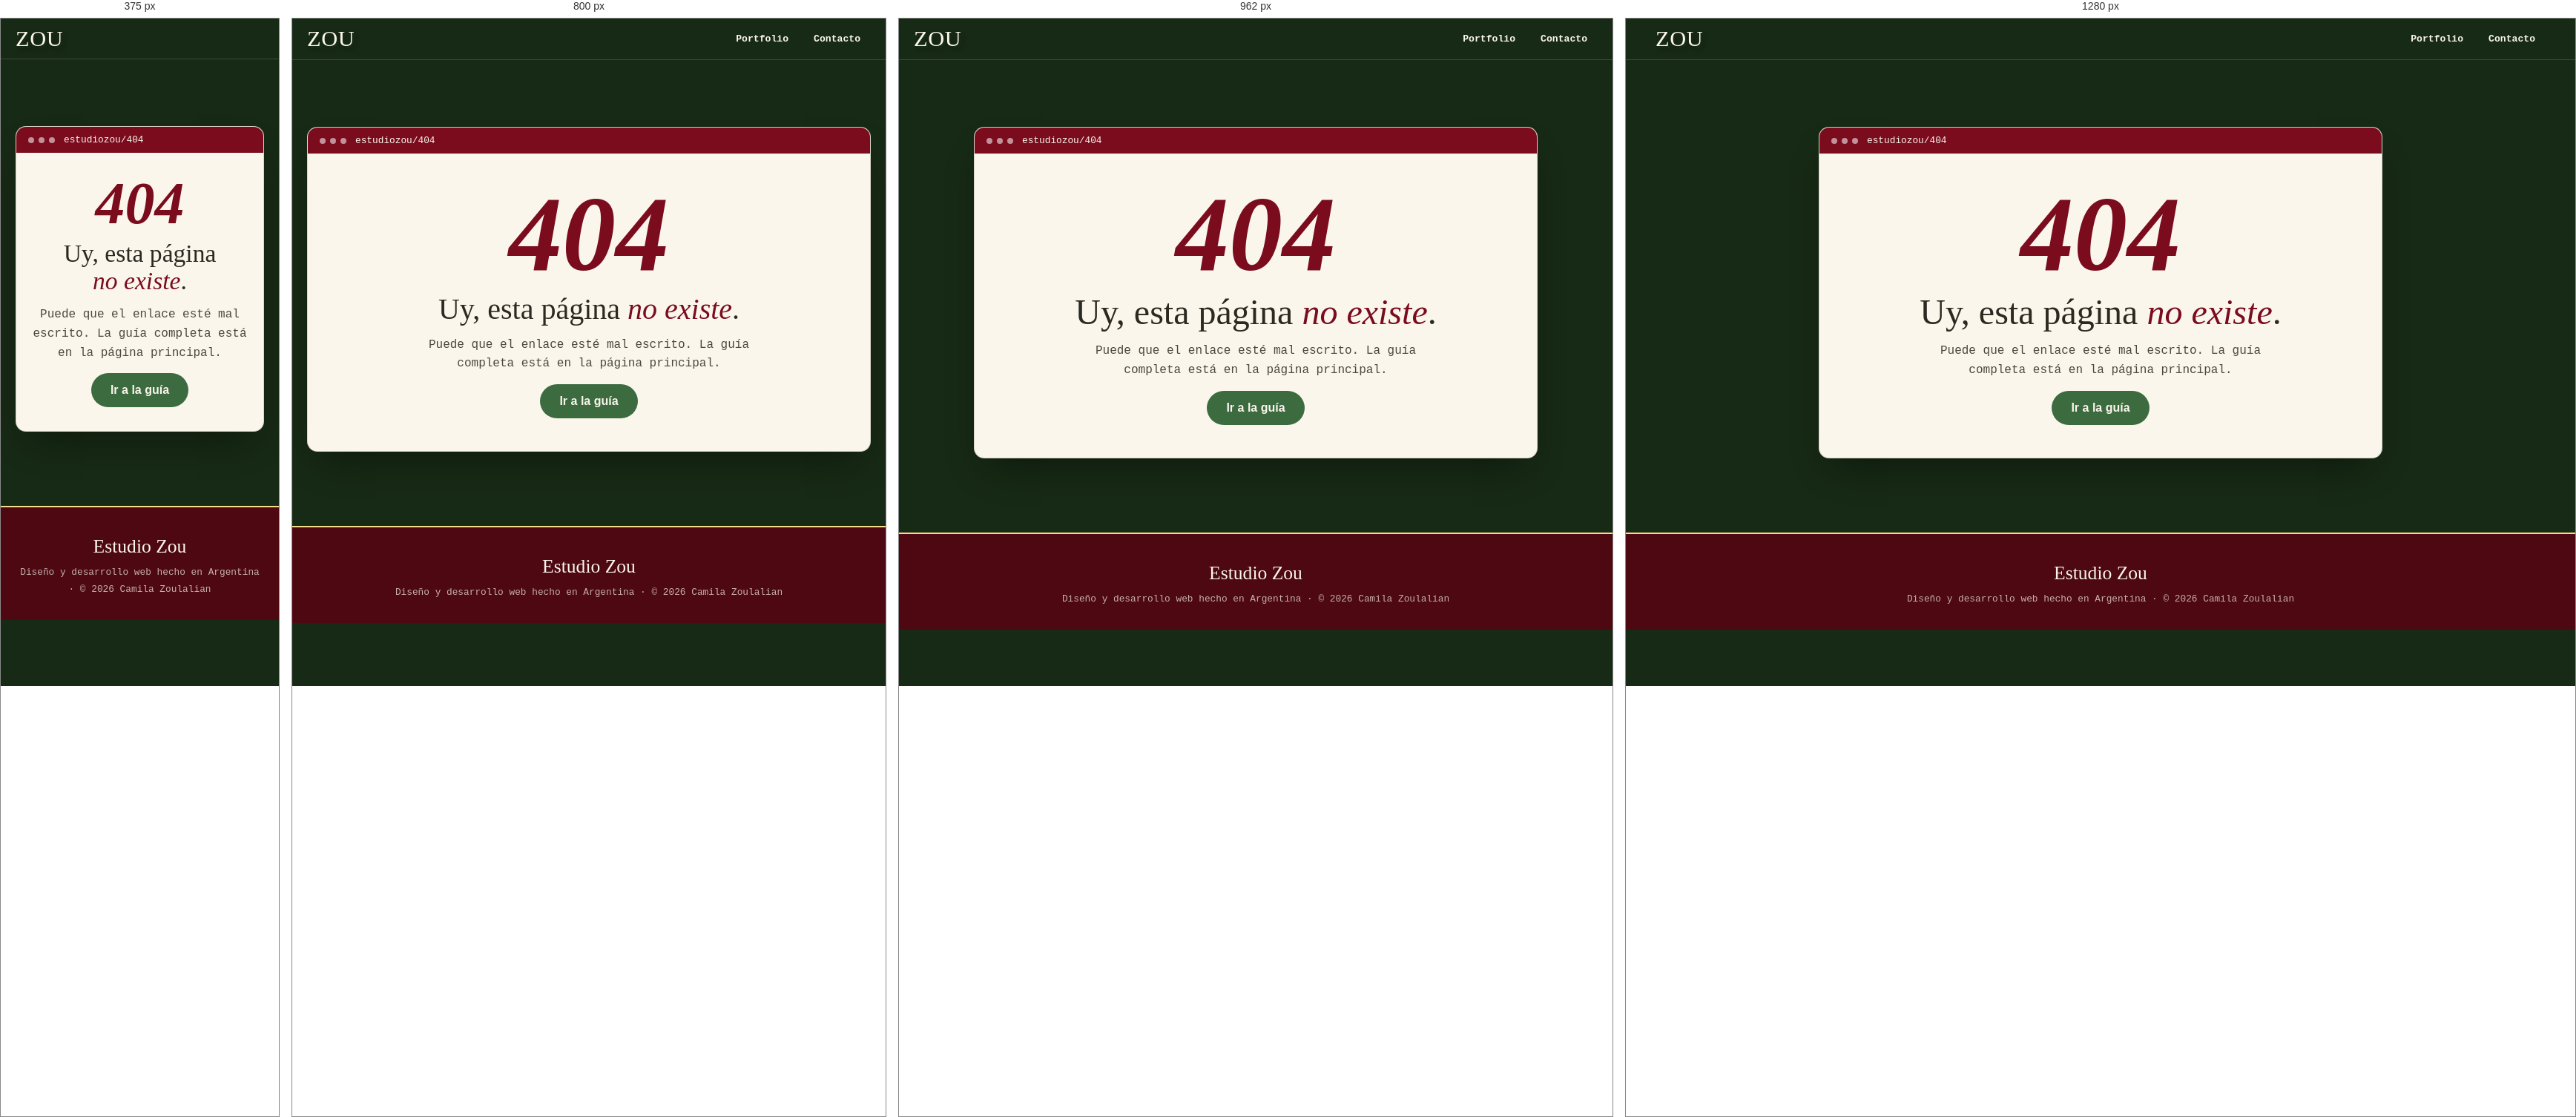
Rendered at 375 px, 800 px, 962 px and 1280 px, left to right.

<!-- file: 404.html -->
<!DOCTYPE html>
<html lang="es-AR">

<head>
  <meta charset="UTF-8">
  <meta name="viewport" content="width=device-width, initial-scale=1, viewport-fit=cover">
  <title>Página no encontrada | Estudio Zou</title>

  <!-- ====== SEO ====== -->
  <!-- Dirección oficial: si cambia, actualizala acá, en robots.txt y en sitemap.xml -->
  <meta name="description" content="Qué te llevás cuando Estudio Zou termina tu web: código, hosting y dominio a tu nombre, una guía para editarla, el proceso de trabajo y las opciones después del lanzamiento.">
  <meta name="robots" content="noindex, follow">

  <!-- ====== Autoría y derechos ====== -->
  <meta name="author" content="Camila Zoulalian">
  <meta name="copyright" content="© 2026 Camila Zoulalian · Estudio Zou">
  <meta name="publisher" content="Estudio Zou">

  <!-- ====== Vista previa al compartir (Instagram, LinkedIn, WhatsApp, mail) ====== -->
  <meta property="og:type" content="website">
  <meta property="og:locale" content="es_AR">
  <meta property="og:site_name" content="Estudio Zou">
  <meta property="og:title" content="Tu web, a tu nombre | Estudio Zou">
  <meta property="og:description" content="Qué te llevás, cómo trabajamos y qué pasa después del lanzamiento.">
  <meta property="og:image" content="https://estudiozou-entrega.netlify.app/images/og/entrega.jpg">
  <meta property="og:image:width" content="1200">
  <meta property="og:image:height" content="630">
  <meta property="og:image:alt" content="Tu web, a tu nombre: guía para clientes de Estudio Zou">
  <meta name="twitter:card" content="summary_large_image">
  <meta name="twitter:title" content="Tu web, a tu nombre | Estudio Zou">
  <meta name="twitter:description" content="Qué te llevás, cómo trabajamos y qué pasa después del lanzamiento.">
  <meta name="twitter:image" content="https://estudiozou-entrega.netlify.app/images/og/entrega.jpg">

  <!-- ====== Íconos y celular ====== -->
  <link rel="icon" href="/favicon.svg" type="image/svg+xml">
  <link rel="icon" href="/images/icons/favicon-32.png" sizes="32x32" type="image/png">
  <link rel="apple-touch-icon" href="/images/icons/apple-touch-icon.png">
  <link rel="manifest" href="/site.webmanifest">
  <meta name="theme-color" content="#172a15">
  <meta name="format-detection" content="telephone=no">

  <!-- ====== Tipografías ====== -->
  <link rel="preconnect" href="https://fonts.googleapis.com">
  <link rel="preconnect" href="https://fonts.gstatic.com" crossorigin>
  <link rel="stylesheet" href="https://fonts.googleapis.com/css2?family=Fira+Sans+Condensed:wght@500;600&family=Instrument+Serif&family=Source+Code+Pro:wght@400;500&family=Space+Grotesk:wght@400;700&family=Space+Mono:wght@400;700&display=swap">

  <!-- ====== Estilos (se escriben en scss/ y se compilan a css/styles.css) ====== -->
  <link rel="stylesheet" href="/css/styles.css">
</head>

<body>
  <a class="skip-link" href="#contenido">Saltar al contenido</a>

  <!-- ====================== HEADER ====================== -->
  <header class="site-header">
    <a class="site-header__brand" href="https://estudiozou.netlify.app/" target="_blank" rel="noopener"
      aria-label="Estudio Zou, ver el portfolio">Zou</a>
    <nav class="site-header__nav" aria-label="Principal">
      <a class="site-header__link" href="https://estudiozou.netlify.app/" target="_blank" rel="noopener">Portfolio</a>
      <a class="site-header__link" href="/#contacto">Contacto</a>
    </nav>
  </header>

  <main id="contenido">
    <section class="section error" aria-labelledby="error-title">
      <div class="win error__card">
        <div class="win__bar win__bar--red"><span
            class="win__dots"><span></span><span></span><span></span></span>estudiozou/404</div>
        <div class="error__body">
          <p class="error__code" aria-hidden="true">404</p>
          <h1 class="error__title" id="error-title">Uy, esta página <em>no existe</em>.</h1>
          <p class="error__text">Puede que el enlace esté mal escrito. La guía completa está en la página principal.</p>
          <a class="btn" href="/">Ir a la guía</a>
        </div>
      </div>
    </section>
  </main>

  <!-- ====================== FOOTER ====================== -->
  <footer class="footer">
    <p class="footer__brand">Estudio Zou</p>
    <p class="footer__copy">Diseño y desarrollo web hecho en Argentina · © 2026 Camila Zoulalian</p>
  </footer>

</body>

</html>


/* @media block from styles.css */
@media (max-width: 520px) {
  .site-header__link {
    display: none;
  }
}

/* @media block from styles.css */
@media (max-width: 700px) {
  .section {
    padding: 50px 20px;
  }
}

/* @media block from styles.css */
@media (max-width: 1024px) {
  .handover {
    grid-template-columns: 1fr 1fr;
  }
}

/* @media block from styles.css */
@media (max-width: 600px) {
  .handover {
    grid-template-columns: 1fr;
  }
}

/* @media block from styles.css */
@media (max-width: 900px) {
  .steps {
    grid-template-columns: 1fr;
    gap: 0;
  }
}

/* @media block from styles.css */
@media (max-width: 900px) {
  .step {
    padding: 8px 0 30px 66px;
  }
  .step:not(:last-child)::after {
    top: 54px;
    bottom: 4px;
    left: 22px;
    right: auto;
    border-top: none;
    border-left: 2px dotted var(--line-onbg);
  }
}

/* @media block from styles.css */
@media (max-width: 900px) {
  .paths {
    grid-template-columns: 1fr;
  }
}

/* @media block from styles.css */
@media (max-width: 600px) {
  .contact__body {
    padding: 32px 20px;
  }
}

/* @media block from styles.css */
@media (max-width: 600px) {
  .error__body {
    padding: 32px 20px;
  }
}